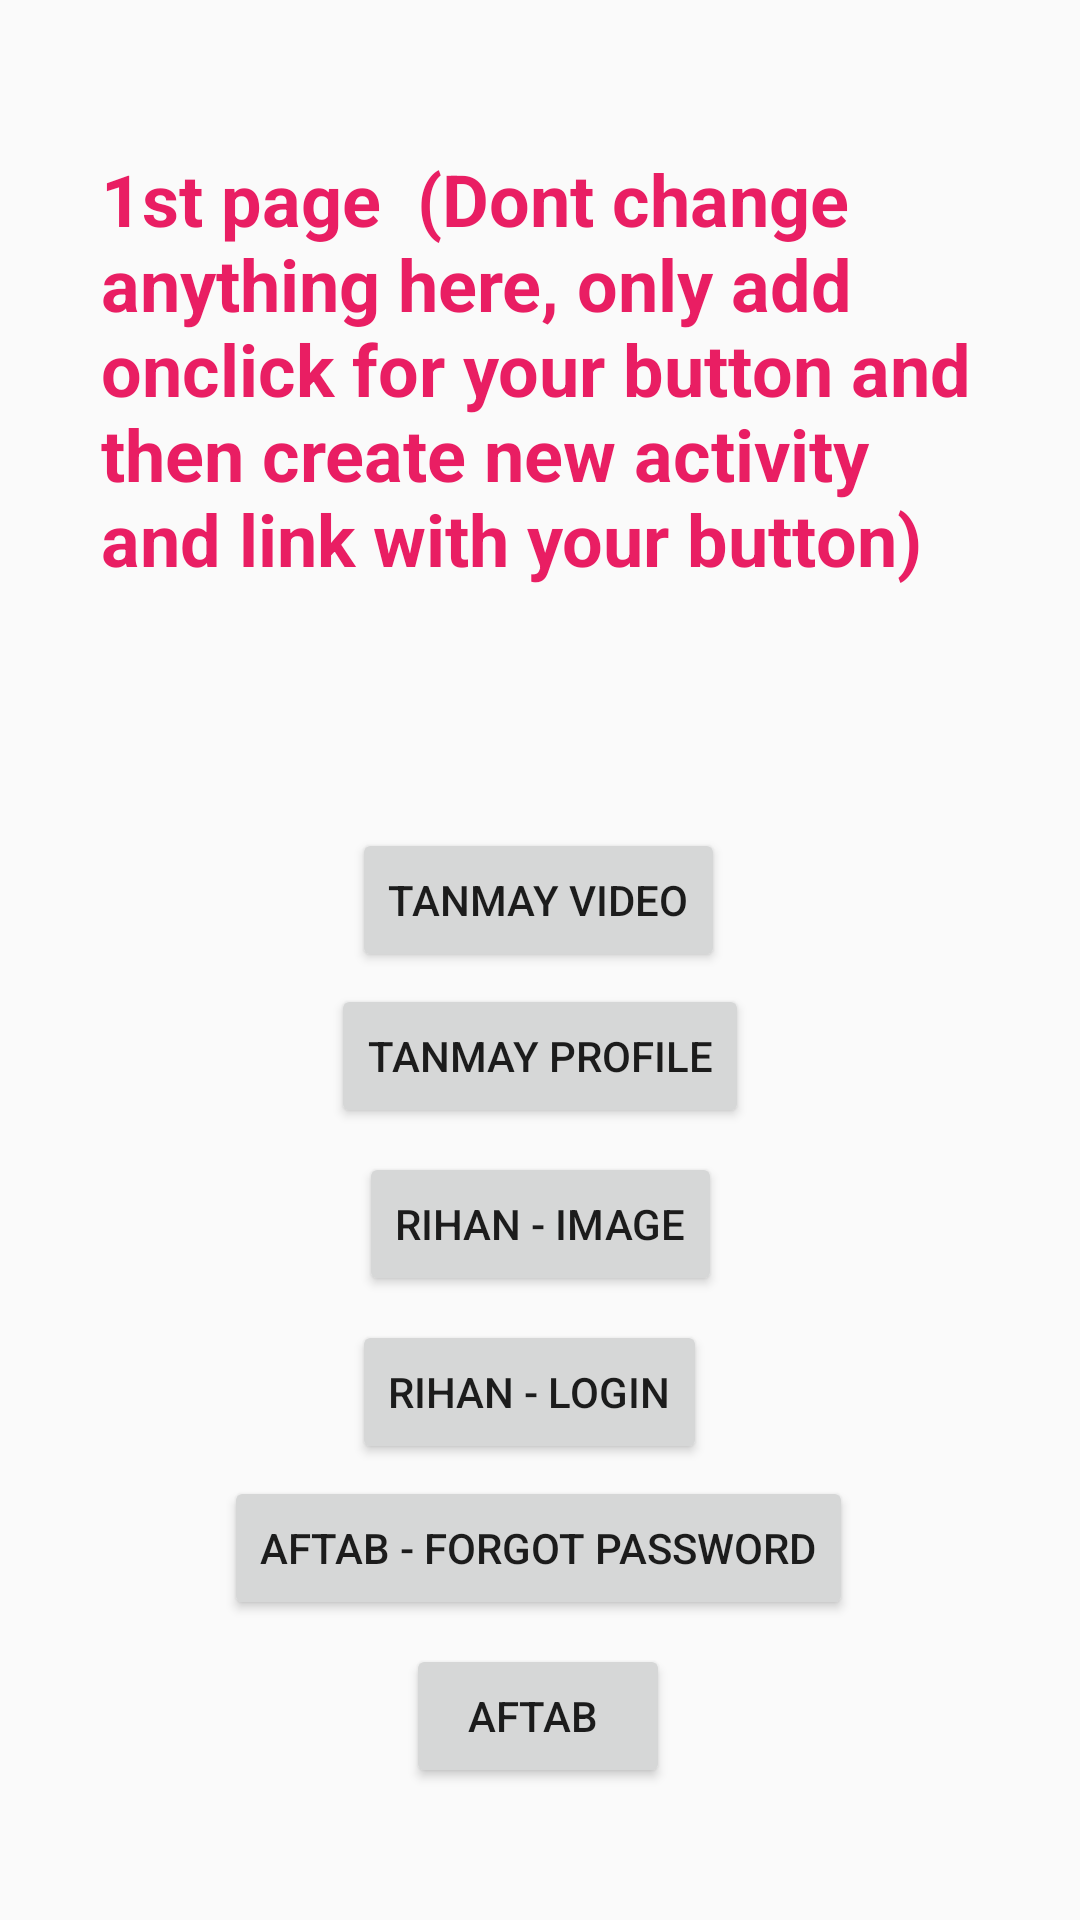

Reconstruct the res/layout file that produces this screen, plus the resources it refers to.
<!-- AndroidManifest.xml: application theme Theme.VideoPlayer -->
<!-- res/layout/activity_main.xml -->
<?xml version="1.0" encoding="utf-8"?>
<androidx.constraintlayout.widget.ConstraintLayout xmlns:android="http://schemas.android.com/apk/res/android"
    xmlns:app="http://schemas.android.com/apk/res-auto"
    xmlns:tools="http://schemas.android.com/tools"
    android:layout_width="match_parent"
    android:layout_height="match_parent"
    tools:context=".MainActivity">

    <TextView
        android:id="@+id/textView3"
        android:layout_width="293dp"
        android:layout_height="194dp"
        android:layout_marginTop="50dp"
        android:text="1st page  (Dont change anything here, only add onclick for your button and then create new activity and link with your button)"
        android:textColor="#E91E63"
        android:textSize="24sp"
        android:textStyle="bold"
        app:layout_constraintLeft_toLeftOf="parent"
        app:layout_constraintRight_toRightOf="parent"
        app:layout_constraintTop_toTopOf="parent" />

    <Button
        android:id="@+id/button"
        android:layout_width="wrap_content"
        android:layout_height="wrap_content"
        android:layout_marginTop="32dp"
        android:onClick="showVideoActivity"
        android:text="Tanmay Video"
        app:layout_constraintEnd_toEndOf="parent"
        app:layout_constraintHorizontal_bias="0.498"
        app:layout_constraintStart_toStartOf="parent"
        app:layout_constraintTop_toBottomOf="@+id/textView3" />

    <Button
        android:id="@+id/button2"
        android:layout_width="wrap_content"
        android:layout_height="wrap_content"
        android:layout_marginTop="4dp"
        android:text="Tanmay Profile"
        app:layout_constraintEnd_toEndOf="parent"
        app:layout_constraintStart_toStartOf="parent"
        app:layout_constraintTop_toBottomOf="@+id/button" />

    <Button
        android:id="@+id/button3"
        android:layout_width="wrap_content"
        android:layout_height="wrap_content"
        android:layout_marginTop="8dp"
        android:text="Rihan - Image"
        app:layout_constraintEnd_toEndOf="parent"
        app:layout_constraintHorizontal_bias="0.501"
        app:layout_constraintStart_toStartOf="parent"
        app:layout_constraintTop_toBottomOf="@+id/button2" />

    <Button
        android:id="@+id/button4"
        android:layout_width="wrap_content"
        android:layout_height="wrap_content"
        android:layout_marginTop="8dp"
        android:text="Rihan - Login"
        app:layout_constraintEnd_toEndOf="parent"
        app:layout_constraintHorizontal_bias="0.486"
        app:layout_constraintStart_toStartOf="parent"
        app:layout_constraintTop_toBottomOf="@+id/button3" />

    <Button
        android:id="@+id/button5"
        android:layout_width="wrap_content"
        android:layout_height="wrap_content"
        android:layout_marginTop="4dp"
        android:text="Aftab - Forgot password"
        app:layout_constraintEnd_toEndOf="parent"
        app:layout_constraintHorizontal_bias="0.496"
        app:layout_constraintStart_toStartOf="parent"
        app:layout_constraintTop_toBottomOf="@+id/button4" />

    <Button
        android:id="@+id/button6"
        android:layout_width="wrap_content"
        android:layout_height="wrap_content"
        android:layout_marginTop="8dp"
        android:text="Aftab "
        app:layout_constraintEnd_toEndOf="parent"
        app:layout_constraintHorizontal_bias="0.498"
        app:layout_constraintStart_toStartOf="parent"
        app:layout_constraintTop_toBottomOf="@+id/button5" />

</androidx.constraintlayout.widget.ConstraintLayout>
<!-- resources referenced by this layout -->
<resources>
  <style name="Theme.VideoPlayer" parent="Theme.AppCompat.DayNight.DarkActionBar">
          
          <item name="colorPrimary">@color/purple_500</item>
          <item name="colorPrimaryVariant">@color/purple_700</item>
          <item name="colorOnPrimary">@color/white</item>
          
          <item name="colorSecondary">@color/teal_200</item>
          <item name="colorSecondaryVariant">@color/teal_700</item>
          <item name="colorOnSecondary">@color/black</item>
          
          <item name="android:statusBarColor" tools:targetApi="l">?attr/colorPrimaryVariant</item>
          
      </style>
  <color name="purple_500">#FF6200EE</color>
  <color name="purple_700">#FF3700B3</color>
  <color name="white">#FFFFFF</color>
  <color name="teal_200">#FF03DAC5</color>
  <color name="teal_700">#FF018786</color>
  <color name="black">#FF000000</color>
</resources>
